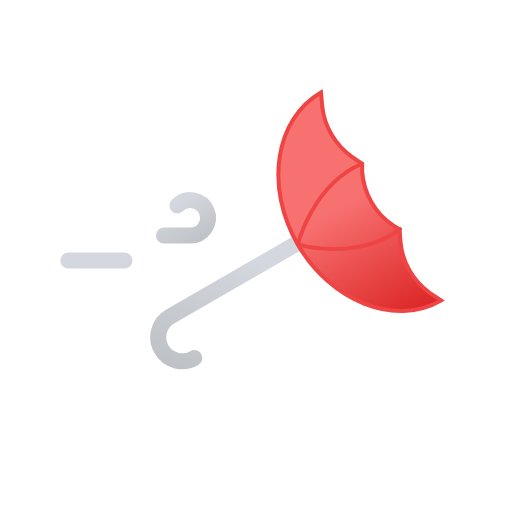
t = 0.00 s
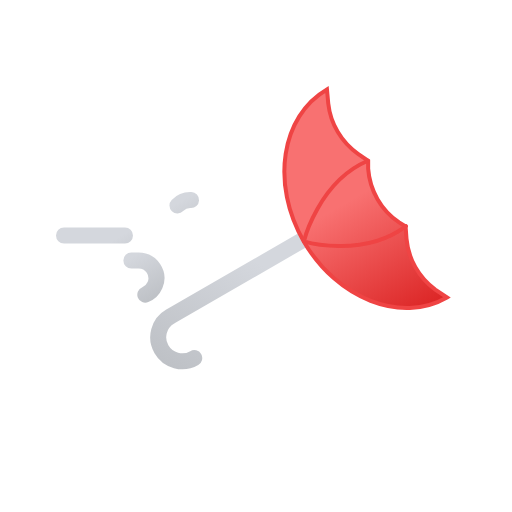
t = 0.38 s
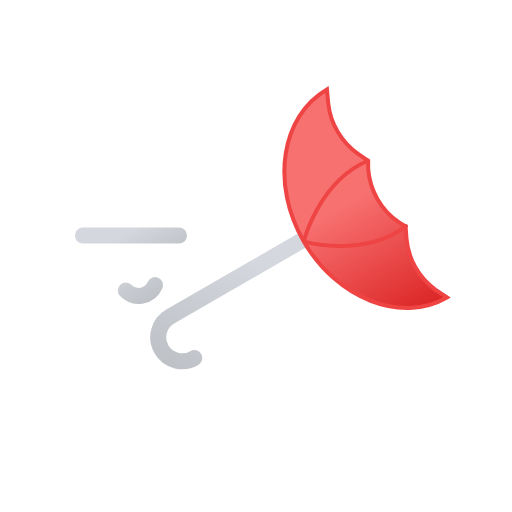
t = 0.63 s
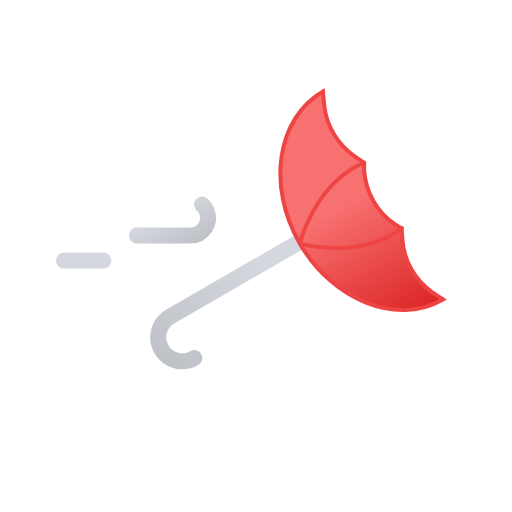
t = 0.88 s
t = 1.00 s: frame unchanged from t = 0.00 s, image omitted
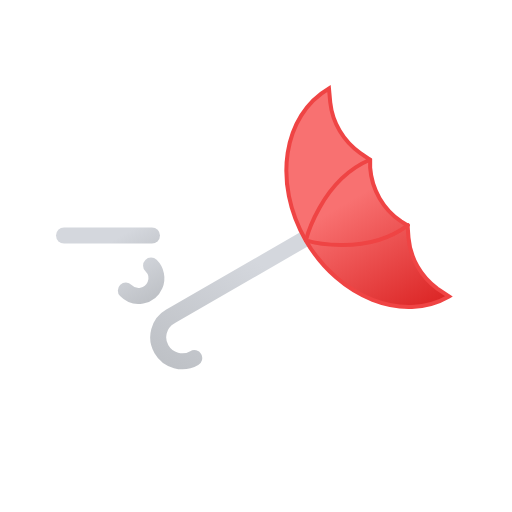
t = 1.50 s

The animated SVG that drew these frames (rendered in a browser with its animation timeline set to each time). Animation: 3 SMIL elements (animate=2,animateTransform=1); one cycle of 2.00 s, repeats indefinitely.

<svg xmlns="http://www.w3.org/2000/svg" xmlns:xlink="http://www.w3.org/1999/xlink" viewBox="0 0 64 64">
	<defs>
		<linearGradient id="a" x1="14.86" y1="24.33" x2="19.95" y2="33.15" gradientUnits="userSpaceOnUse">
			<stop offset="0" stop-color="#d4d7dd"/>
			<stop offset="0.45" stop-color="#d4d7dd"/>
			<stop offset="1" stop-color="#bec1c6"/>
		</linearGradient>
		<linearGradient id="b" x1="11.48" y1="29.39" x2="16.89" y2="38.76" xlink:href="#a"/>
		<linearGradient id="c" x1="-9.68" y1="-39.92" x2="5.58" y2="-13.48" gradientTransform="translate(9.9 49.6) rotate(60)" xlink:href="#a"/>
		<linearGradient id="d" x1="-17.83" y1="-25.33" x2="12.17" y2="-25.33" gradientTransform="matrix(0.5, 0.87, 0.87, -0.5, 65.77, 17.34)" gradientUnits="userSpaceOnUse">
			<stop offset="0" stop-color="#f87171"/>
			<stop offset="0.45" stop-color="#f87171"/>
			<stop offset="1" stop-color="#dc2626"/>
		</linearGradient>
	</defs>
	<path d="M22.18,25.68a2.22,2.22,0,1,1,1.6,3.76H8" fill="none" stroke-dasharray="12 15" stroke-linecap="round" stroke-miterlimit="10" stroke-width="2" stroke="url(#a)">
		<animate attributeName="stroke-dashoffset" values="-27; 27" dur="2s" repeatCount="indefinite"/>
	</path>
	<path d="M15.73,36.32a2.22,2.22,0,1,0,1.6-3.76H8" fill="none" stroke-dasharray="7 14" stroke-linecap="round" stroke-miterlimit="10" stroke-width="2" stroke="url(#b)">
		<animate attributeName="stroke-dashoffset" values="-21; 21" dur="2s" begin="-1.5s" repeatCount="indefinite"/>
	</path>
	<path d="M24.28,44.76a3,3,0,0,1-3-5.2l.27-.15L45.32,25.69" fill="none" stroke-linecap="round" stroke-linejoin="round" stroke-width="2" stroke="url(#c)"/>
	<g>
		<path d="M55.12,37.55c-5.74,3.31-13.75.18-17.9-7s-2.84-15.67,2.9-19l.16,1.75A8.92,8.92,0,0,0,44,19.61l1.27.86,0,1a8.9,8.9,0,0,0,3.87,6.71l.81.51.11,1.53a8.86,8.86,0,0,0,3.6,6.36Z" stroke="#ef4444" stroke-miterlimit="10" stroke-width="0.5" fill="url(#d)"/>
		<path d="M50,28.64c-5.39,4.08-12.76,1.91-12.76,1.91s1.82-7.46,8-10.08" fill="none" stroke="#ef4444" stroke-linecap="round" stroke-linejoin="round" stroke-width="0.5"/>
		<animateTransform attributeName="transform" type="translate" values="0 0; 1 -0.5; 0 0" dur="1s" repeatCount="indefinite"/>
	</g>
</svg>
